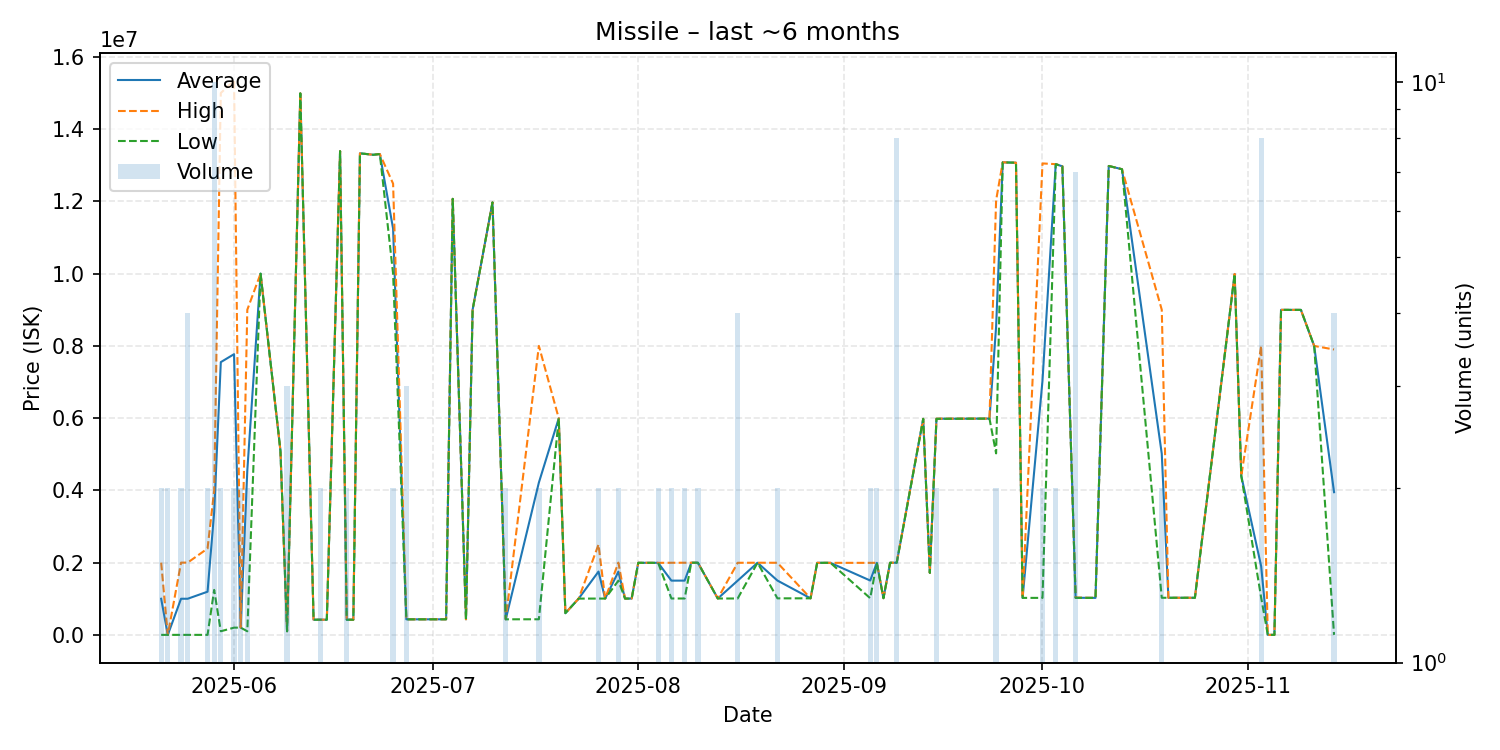

Values plotted in this chart, from the file beside it:
date, average, highest, lowest, order_count, volume
2025-05-21, 1000080, 2000000, 160.2, 2, 2
2025-05-22, 160.2, 160.2, 160.2, 2, 2
2025-05-24, 1000080, 2000000, 160.2, 2, 2
2025-05-25, 1000080, 2000000, 160.2, 4, 4
2025-05-28, 1195080, 2390000, 160.2, 2, 2
2025-05-29, 3398216, 3996000, 1244580, 5, 10
2025-05-30, 7550000, 15000000, 100000, 2, 2
2025-06-01, 7770000, 15340000, 200000, 2, 2
2025-06-02, 200000, 200000, 200000, 1, 2
2025-06-03, 4550100, 9000000, 100200, 2, 2
2025-06-05, 9999000, 9999000, 9999000, 1, 1
2025-06-08, 5099000, 5099000, 5099000, 1, 1
2025-06-09, 100100, 100100, 100100, 2, 3
2025-06-11, 14990000, 14990000, 14990000, 1, 1
2025-06-13, 420000, 420000, 420000, 1, 1
2025-06-14, 420100, 420100, 420100, 2, 2
2025-06-15, 420100, 420100, 420100, 1, 1
2025-06-17, 13390000, 13390000, 13390000, 1, 1
2025-06-18, 420100, 420100, 420100, 1, 2
2025-06-19, 420100, 420100, 420100, 1, 1
2025-06-20, 13330000, 13330000, 13330000, 1, 1
2025-06-22, 13290000, 13290000, 13290000, 1, 1
2025-06-23, 13310000, 13310000, 13310000, 1, 1
2025-06-25, 11245000, 12490000, 10000000, 2, 2
2025-06-27, 430500, 430500, 430500, 3, 3
2025-07-02, 431100, 431100, 431100, 1, 1
2025-07-03, 431000, 431000, 431000, 1, 1
2025-07-04, 12070000, 12070000, 12070000, 1, 1
2025-07-06, 431100, 431100, 431100, 1, 1
2025-07-07, 9000000, 9000000, 9000000, 1, 1
2025-07-10, 11970000, 11970000, 11970000, 1, 1
2025-07-12, 431100, 431100, 431100, 1, 2
2025-07-17, 4215900, 8000000, 431800, 2, 2
2025-07-20, 5995000, 5995000, 5995000, 1, 1
2025-07-21, 600100, 600100, 600100, 1, 1
2025-07-23, 1004000, 1004000, 1004000, 1, 1
2025-07-26, 1752500, 2500000, 1005000, 2, 2
2025-07-27, 1005000, 1005000, 1005000, 1, 1
2025-07-29, 1750000, 2000000, 1500000, 2, 2
2025-07-30, 1005000, 1005000, 1005000, 1, 1
2025-07-31, 1005000, 1005000, 1005000, 1, 1
2025-08-01, 1995000, 1995000, 1995000, 1, 1
2025-08-04, 1994000, 1994000, 1994000, 2, 2
2025-08-06, 1501500, 1996000, 1007000, 2, 2
2025-08-08, 1502000, 1997000, 1007000, 2, 2
2025-08-09, 1997000, 1997000, 1997000, 1, 1
2025-08-10, 1997000, 1997000, 1997000, 2, 2
2025-08-13, 1007000, 1007000, 1007000, 1, 1
2025-08-16, 1501250, 1995500, 1007000, 3, 4
2025-08-19, 1997000, 1997000, 1997000, 1, 1
2025-08-22, 1503500, 1996000, 1011000, 2, 2
2025-08-27, 1012000, 1012000, 1012000, 1, 1
2025-08-28, 1995000, 1995000, 1995000, 1, 1
2025-08-30, 1994000, 1994000, 1994000, 1, 1
2025-09-05, 1504500, 1994000, 1015000, 2, 2
2025-09-06, 1995000, 1995000, 1995000, 2, 2
2025-09-07, 1015000, 1015000, 1015000, 1, 1
2025-09-08, 1996000, 1996000, 1996000, 1, 1
2025-09-09, 1997375, 2000000, 1997000, 2, 8
2025-09-13, 5980000, 5980000, 5980000, 1, 1
... 26 more rows
